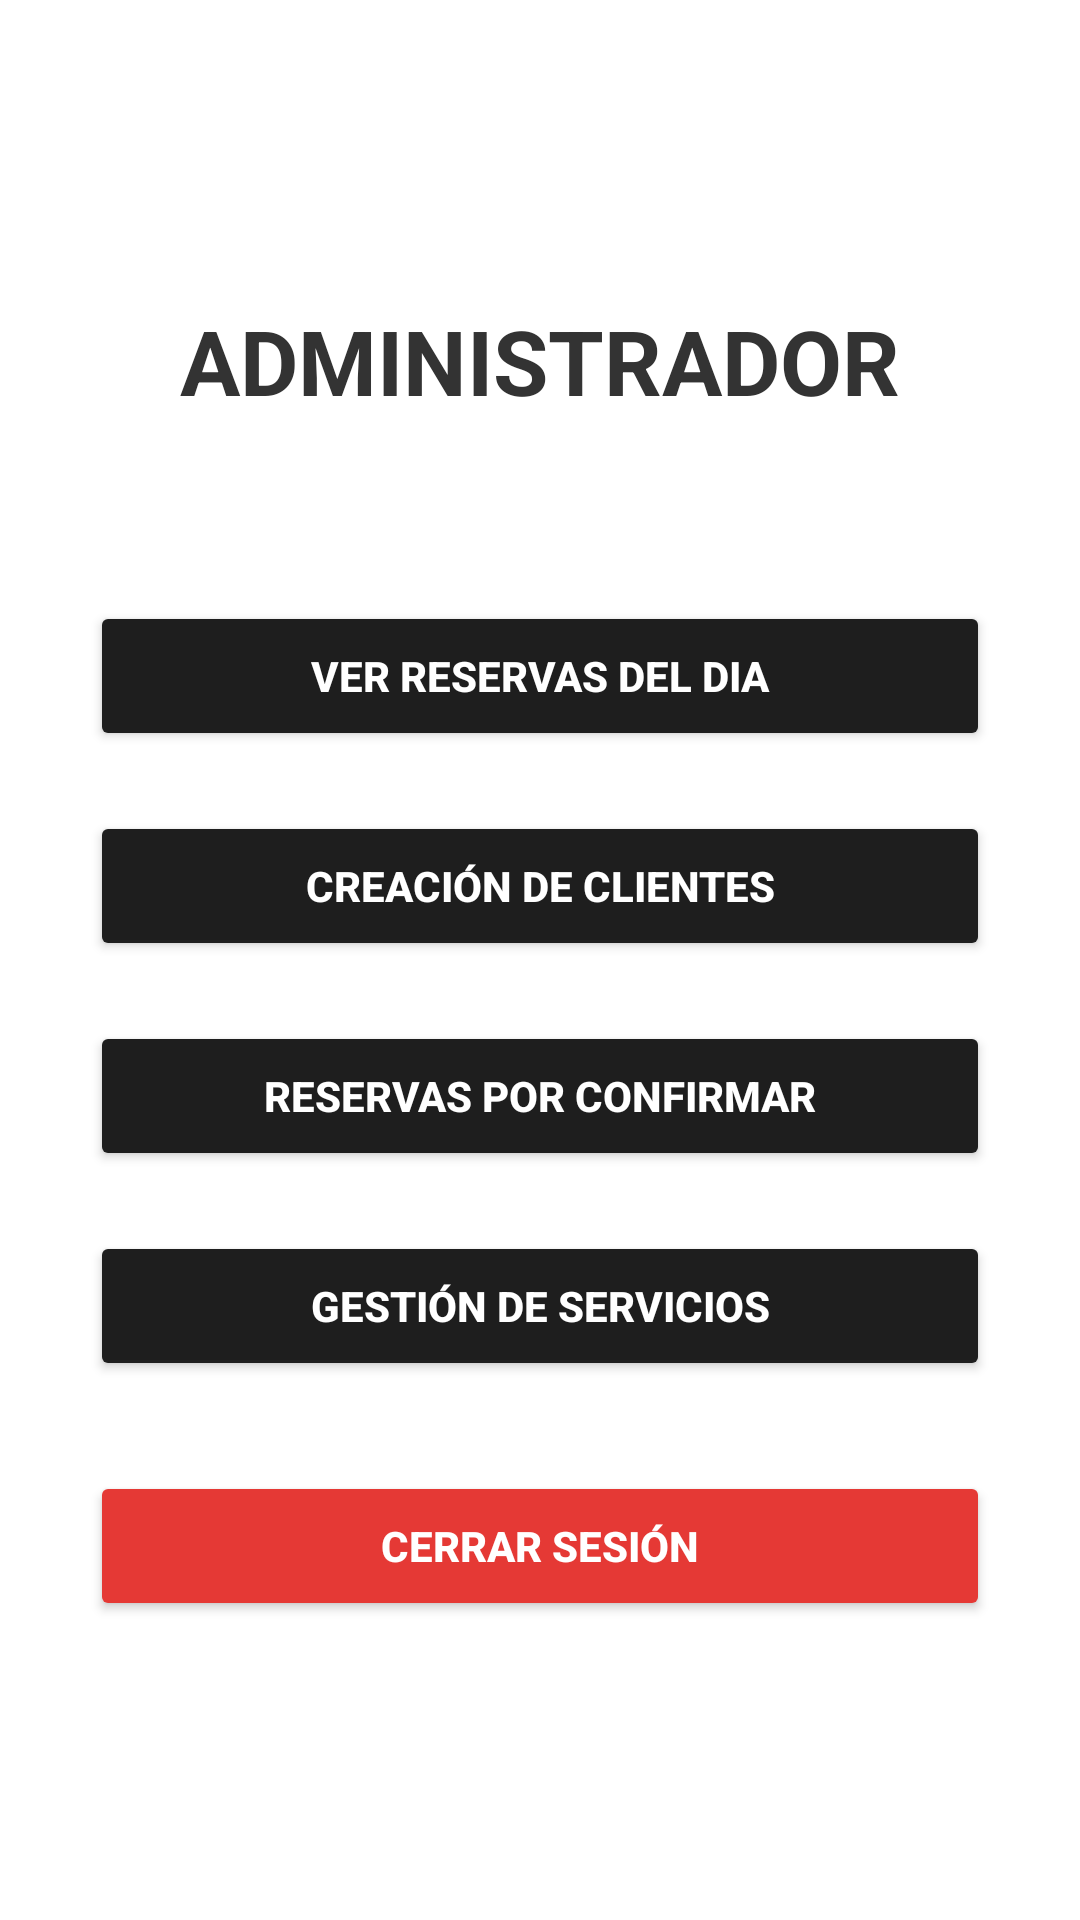

Write the Android layout XML for this screen, with the resource values it uses.
<!-- AndroidManifest.xml: application theme Theme.TA_avance -->
<!-- res/layout/activity_adminhome.xml -->
<?xml version="1.0" encoding="utf-8"?>
<androidx.constraintlayout.widget.ConstraintLayout xmlns:android="http://schemas.android.com/apk/res/android"
    xmlns:app="http://schemas.android.com/apk/res-auto"
    xmlns:tools="http://schemas.android.com/tools"
    android:id="@+id/adminhome"
    android:layout_width="match_parent"
    android:layout_height="match_parent"
    android:background="#FFFFFF"
    tools:context=".activitidades.AdminHomeActivity">

    
    <TextView
        android:id="@+id/adminTitle"
        android:layout_width="wrap_content"
        android:layout_height="wrap_content"
        android:layout_marginTop="100dp"
        android:text="ADMINISTRADOR"
        android:textAlignment="center"
        android:textColor="#333333"
        android:textSize="30sp"
        android:textStyle="bold"
        app:layout_constraintEnd_toEndOf="parent"
        app:layout_constraintStart_toStartOf="parent"
        app:layout_constraintTop_toTopOf="parent" />

    
    <Button
        android:id="@+id/verReservasDelDia"
        android:layout_width="0dp"
        android:layout_height="50dp"
        android:layout_marginTop="60dp"
        android:layout_marginStart="30dp"
        android:layout_marginEnd="30dp"
        android:backgroundTint="#1E1E1E"
        android:text="VER RESERVAS DEL DIA"
        android:textColor="#FFFFFF"
        android:textStyle="bold"
        app:cornerRadius="12dp"
        app:layout_constraintTop_toBottomOf="@id/adminTitle"
        app:layout_constraintStart_toStartOf="parent"
        app:layout_constraintEnd_toEndOf="parent" />

    
    <Button
        android:id="@+id/crearUsuario"
        android:layout_width="0dp"
        android:layout_height="50dp"
        android:layout_marginTop="20dp"
        android:layout_marginStart="30dp"
        android:layout_marginEnd="30dp"
        android:backgroundTint="#1E1E1E"
        android:text="CREACIÓN DE CLIENTES"
        android:textColor="#FFFFFF"
        android:textStyle="bold"
        app:cornerRadius="12dp"
        app:layout_constraintTop_toBottomOf="@id/verReservasDelDia"
        app:layout_constraintStart_toStartOf="parent"
        app:layout_constraintEnd_toEndOf="parent" />

    
    <Button
        android:id="@+id/reservasPorConfirmar"
        android:layout_width="0dp"
        android:layout_height="50dp"
        android:layout_marginTop="20dp"
        android:layout_marginStart="30dp"
        android:layout_marginEnd="30dp"
        android:backgroundTint="#1E1E1E"
        android:text="RESERVAS POR CONFIRMAR"
        android:textColor="#FFFFFF"
        android:textStyle="bold"
        app:cornerRadius="12dp"
        app:layout_constraintTop_toBottomOf="@id/crearUsuario"
        app:layout_constraintStart_toStartOf="parent"
        app:layout_constraintEnd_toEndOf="parent" />

    
    <Button
        android:id="@+id/crearServicio"
        android:layout_width="0dp"
        android:layout_height="50dp"
        android:layout_marginTop="20dp"
        android:layout_marginStart="30dp"
        android:layout_marginEnd="30dp"
        android:backgroundTint="#1E1E1E"
        android:text="GESTIÓN DE SERVICIOS"
        android:textColor="#FFFFFF"
        android:textStyle="bold"
        app:cornerRadius="12dp"
        app:layout_constraintTop_toBottomOf="@id/reservasPorConfirmar"
        app:layout_constraintStart_toStartOf="parent"
        app:layout_constraintEnd_toEndOf="parent" />
    <Button
        android:id="@+id/btnLogoutAdmin"
        android:layout_width="0dp"
        android:layout_height="50dp"
        android:layout_marginTop="30dp"
        android:layout_marginStart="30dp"
        android:layout_marginEnd="30dp"
        android:backgroundTint="#E53935"
        android:text="Cerrar Sesión"
        android:textColor="#FFFFFF"
        android:textStyle="bold"
        app:cornerRadius="12dp"
        app:layout_constraintTop_toBottomOf="@id/crearServicio"
        app:layout_constraintStart_toStartOf="parent"
        app:layout_constraintEnd_toEndOf="parent" />

</androidx.constraintlayout.widget.ConstraintLayout>
<!-- resources referenced by this layout -->
<resources>
  <style name="Theme.TA_avance" parent="Base.Theme.TA_avance" />
  <style name="Base.Theme.TA_avance" parent="Theme.Material3.DayNight.NoActionBar">
          
          
      </style>
</resources>
